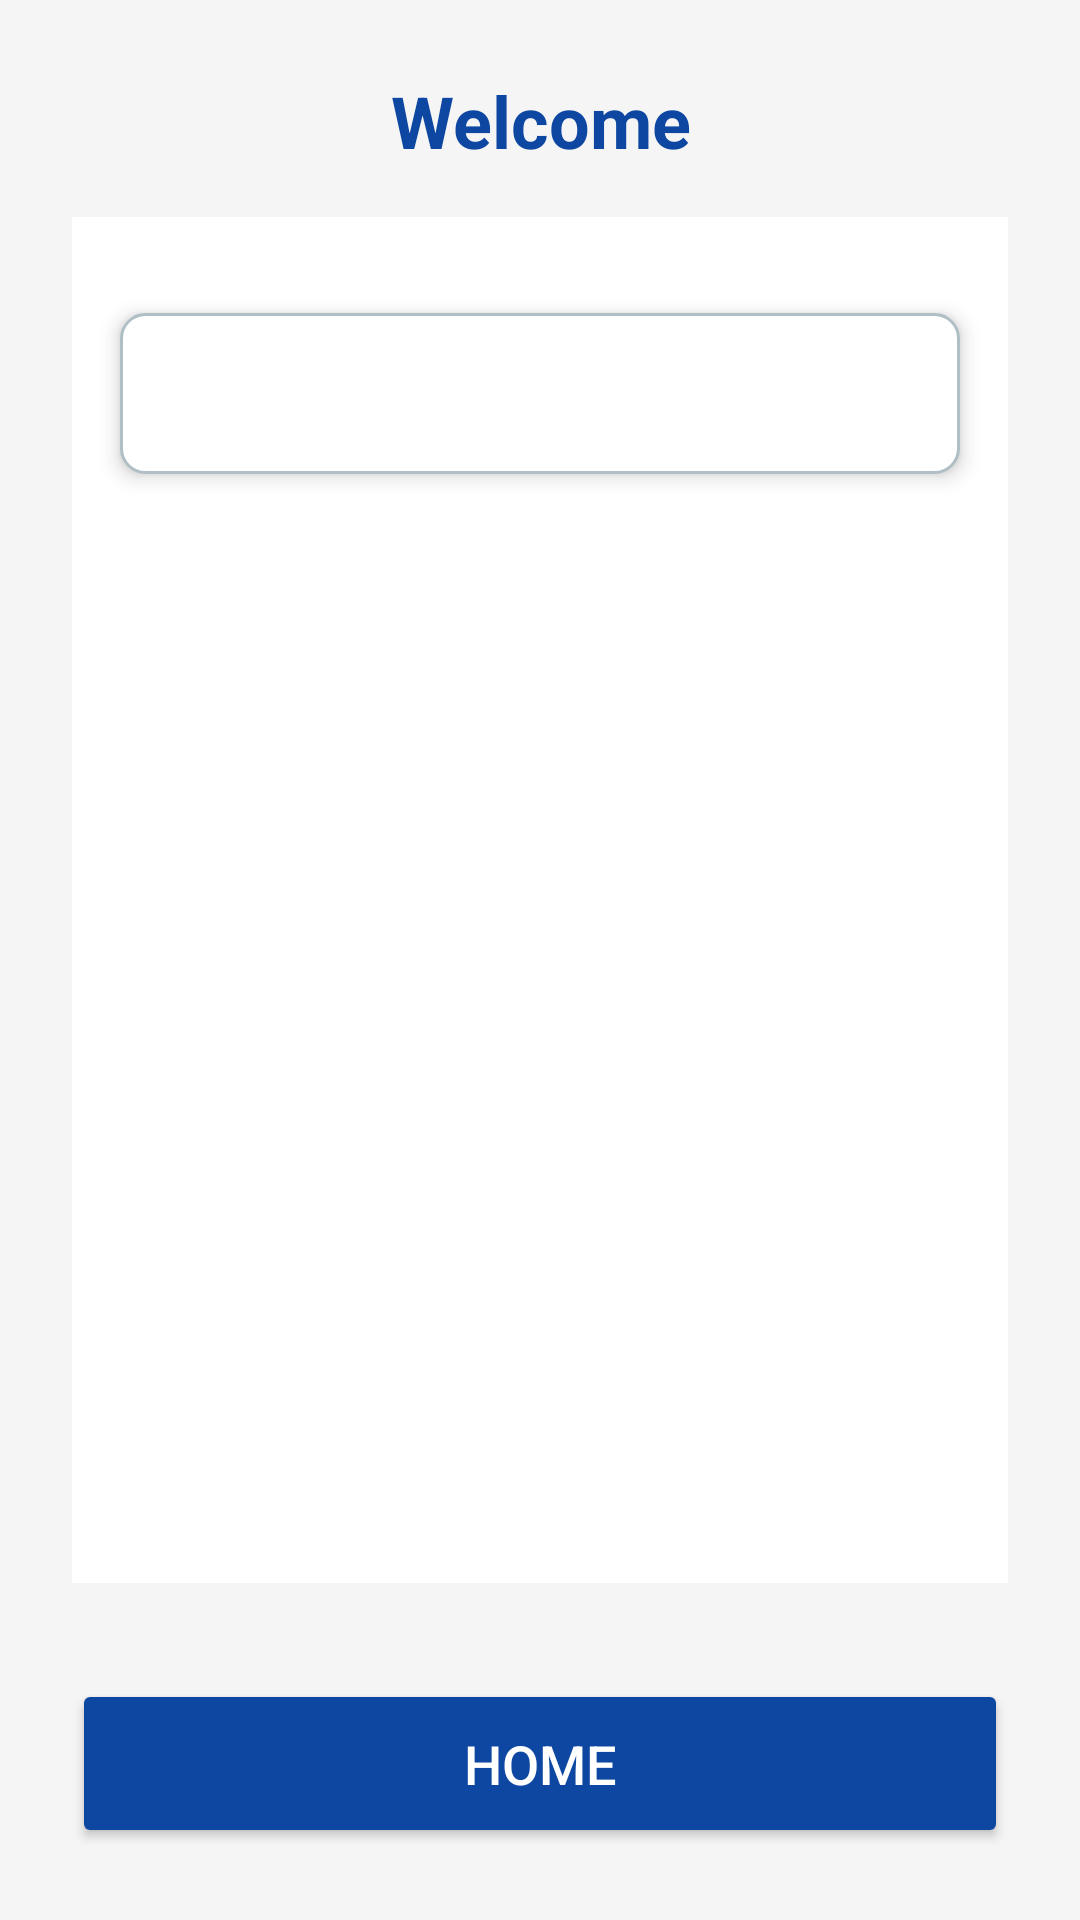

Android layout source for this screen:
<!-- AndroidManifest.xml: application theme Theme.MADjcomponent -->
<!-- res/layout/activity_view_complaints.xml -->
<?xml version="1.0" encoding="utf-8"?>
<LinearLayout xmlns:android="http://schemas.android.com/apk/res/android"
    android:layout_width="match_parent"
    android:layout_height="match_parent"
    android:orientation="vertical"
    android:gravity="center"
    android:padding="24dp"
    android:background="#F5F5F5">

    <TextView
        android:id="@+id/tvWelcomeUser"
        android:layout_width="wrap_content"
        android:layout_height="wrap_content"
        android:textSize="24sp"
        android:textStyle="bold"
        android:textColor="#0D47A1"
        android:gravity="center"
        android:paddingBottom="16dp"
        android:text="Welcome" />

    <ScrollView
        android:layout_width="match_parent"
        android:layout_height="0dp"
        android:layout_weight="1"
        android:background="#FFFFFF"
        android:padding="16dp"
        android:layout_marginBottom="16dp"
        android:clipToPadding="false">

        <TextView
            android:id="@+id/tvComplaintsList"
            android:layout_width="match_parent"
            android:layout_height="wrap_content"
            android:textSize="16sp"
            android:textColor="#212121"
            android:paddingTop="8dp"
            android:paddingBottom="8dp"
            android:background="@drawable/textview_background"
            android:elevation="4dp"
            android:padding="16dp"
            android:layout_marginTop="16dp"/>
    </ScrollView>

    <Button
        android:id="@+id/buttonHome"
        android:layout_width="match_parent"
        android:layout_height="wrap_content"
        android:text="Home"
        android:layout_marginTop="16dp"
        android:padding="16dp"
        android:textColor="#FFFFFF"
        android:backgroundTint="#0D47A1"
        android:textSize="18sp"
        android:layout_gravity="bottom"
        android:elevation="4dp"/>

</LinearLayout>
<!-- resources referenced by this layout -->
<resources>
  <!-- drawable textview_background (drawable) -->
  <?xml version="1.0" encoding="utf-8"?>
  <shape xmlns:android="http://schemas.android.com/apk/res/android">
      <solid android:color="#FFFFFF"/>
      <corners android:radius="8dp"/>
      <stroke
          android:width="1dp"
          android:color="#B0BEC5"/>
  </shape>
  <style name="Theme.MADjcomponent" parent="Base.Theme.MADjcomponent" />
  <style name="Base.Theme.MADjcomponent" parent="Theme.Material3.DayNight.NoActionBar">
          
          
      </style>
</resources>
